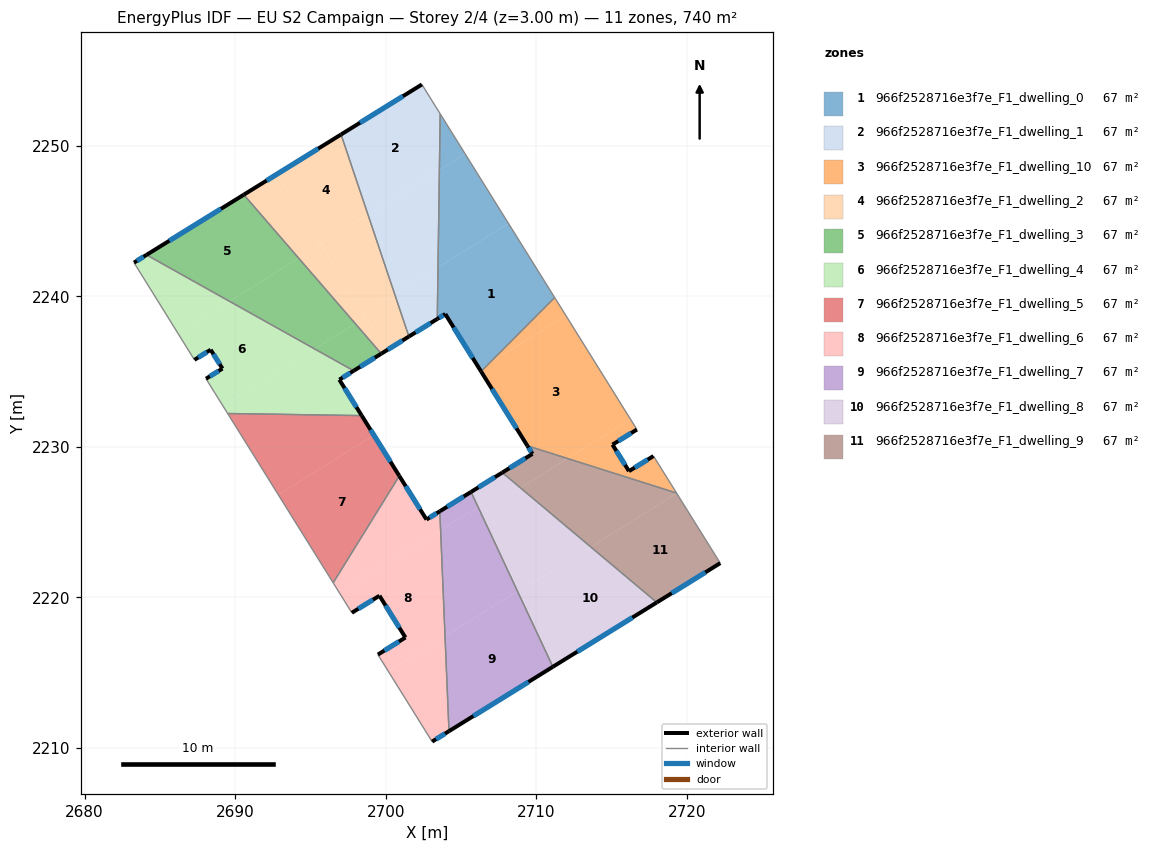
=== STOREY PLAN SPEC (per zone: floor XY polygon, exterior-wall plan segments, windows/doors) ===
zone 1: 966f2528716e3f7e_F1_dwelling_0  (67.3 m²)
  floor: (2708.17, 2244.85) (2711.23, 2239.93) (2706.89, 2235.57) (2706.25, 2235.17) (2703.96, 2238.84) (2703.43, 2238.51) (2703.48, 2241.93)
  floor: (2706.89, 2235.57) (2706.34, 2235.02) (2706.25, 2235.17)
  floor: (2705.28, 2249.47) (2708.17, 2244.85) (2703.48, 2241.93) (2703.57, 2248.41)
  floor: (2703.62, 2252.14) (2705.28, 2249.47) (2703.57, 2248.41)
  exterior wall: (2703.96, 2238.84) – (2706.34, 2235.02)  [4.5 m]
    window: (2704.52, 2237.94) – (2705.78, 2235.92)  [3.8 m²]
  exterior wall: (2703.43, 2238.51) – (2703.96, 2238.84)  [0.6 m]
    window: (2703.55, 2238.58) – (2703.84, 2238.76)  [0.5 m²]
  interior walls: 3
zone 2: 966f2528716e3f7e_F1_dwelling_1  (67.3 m²)
  floor: (2702.41, 2254.09) (2703.62, 2252.14) (2703.57, 2248.41) (2698.82, 2245.45) (2697.04, 2250.76)
  floor: (2703.48, 2241.93) (2703.43, 2238.51) (2701.55, 2237.34) (2700.61, 2240.14)
  floor: (2703.57, 2248.41) (2703.48, 2241.93) (2700.61, 2240.14) (2698.82, 2245.45)
  exterior wall: (2701.55, 2237.34) – (2703.43, 2238.51)  [2.2 m]
    window: (2701.99, 2237.61) – (2702.99, 2238.23)  [1.9 m²]
  exterior wall: (2702.41, 2254.09) – (2697.04, 2250.76)  [6.3 m]
    window: (2701.15, 2253.31) – (2698.30, 2251.54)  [5.3 m²]
  interior walls: 3
zone 3: 966f2528716e3f7e_F1_dwelling_10  (67.3 m²)
  floor: (2711.97, 2238.74) (2716.27, 2231.84) (2712.09, 2229.24) (2709.42, 2230.08) (2706.34, 2235.02) (2706.89, 2235.57)
  floor: (2711.23, 2239.93) (2711.97, 2238.74) (2706.89, 2235.57)
  floor: (2716.69, 2231.16) (2715.07, 2230.16) (2716.17, 2228.39) (2717.80, 2229.40) (2719.33, 2226.94) (2712.09, 2229.24) (2716.27, 2231.84)
  exterior wall: (2717.80, 2229.40) – (2716.17, 2228.39)  [1.9 m]
    window: (2717.41, 2229.16) – (2716.55, 2228.63)  [1.6 m²]
  exterior wall: (2706.34, 2235.02) – (2709.42, 2230.08)  [5.8 m]
    window: (2707.06, 2233.86) – (2708.69, 2231.24)  [4.9 m²]
  exterior wall: (2715.07, 2230.16) – (2716.69, 2231.16)  [1.9 m]
    window: (2715.45, 2230.39) – (2716.31, 2230.93)  [1.6 m²]
  exterior wall: (2716.17, 2228.39) – (2715.07, 2230.16)  [2.1 m]
    window: (2715.91, 2228.81) – (2715.33, 2229.74)  [1.8 m²]
  interior walls: 4
zone 4: 966f2528716e3f7e_F1_dwelling_2  (67.3 m²)
  floor: (2698.82, 2245.45) (2700.61, 2240.14) (2698.56, 2238.86) (2695.68, 2243.49)
  floor: (2697.04, 2250.76) (2698.82, 2245.45) (2695.68, 2243.49) (2692.79, 2248.13)
  floor: (2692.79, 2248.13) (2695.70, 2243.47) (2694.22, 2242.55) (2690.58, 2246.76)
  floor: (2700.61, 2240.14) (2701.55, 2237.34) (2700.08, 2236.43) (2698.56, 2238.86)
  floor: (2695.70, 2243.47) (2698.70, 2238.65) (2697.98, 2238.20) (2694.22, 2242.55)
  floor: (2698.70, 2238.65) (2700.08, 2236.43) (2699.71, 2236.20) (2697.98, 2238.20)
  exterior wall: (2699.71, 2236.20) – (2701.55, 2237.34)  [2.2 m]
    window: (2700.14, 2236.47) – (2701.11, 2237.07)  [1.8 m²]
  exterior wall: (2697.04, 2250.76) – (2690.58, 2246.76)  [7.6 m]
    window: (2695.52, 2249.82) – (2692.09, 2247.70)  [6.4 m²]
  interior walls: 2
zone 5: 966f2528716e3f7e_F1_dwelling_3  (67.3 m²)
  floor: (2690.58, 2246.76) (2694.22, 2242.55) (2689.62, 2239.68) (2684.11, 2242.76)
  floor: (2694.22, 2242.55) (2697.98, 2238.20) (2695.28, 2236.52) (2689.62, 2239.68)
  floor: (2697.98, 2238.20) (2699.71, 2236.20) (2697.88, 2235.06) (2695.28, 2236.52)
  exterior wall: (2697.88, 2235.06) – (2699.71, 2236.20)  [2.2 m]
    window: (2698.31, 2235.33) – (2699.28, 2235.93)  [1.8 m²]
  exterior wall: (2690.58, 2246.76) – (2684.11, 2242.76)  [7.6 m]
    window: (2689.06, 2245.82) – (2685.63, 2243.70)  [6.4 m²]
  interior walls: 2
zone 6: 966f2528716e3f7e_F1_dwelling_4  (67.3 m²)
  floor: (2695.28, 2236.52) (2689.19, 2232.72) (2688.06, 2234.54) (2689.16, 2235.21) (2688.37, 2236.46) (2687.29, 2235.79) (2686.20, 2237.55) (2689.62, 2239.68)
  floor: (2689.62, 2239.68) (2686.20, 2237.55) (2683.28, 2242.25) (2684.11, 2242.76)
  floor: (2697.88, 2235.06) (2696.92, 2234.47) (2698.41, 2232.09) (2689.50, 2232.23) (2689.19, 2232.72) (2695.28, 2236.52)
  exterior wall: (2688.37, 2236.46) – (2689.16, 2235.21)  [1.5 m]
    window: (2688.56, 2236.17) – (2688.97, 2235.50)  [1.2 m²]
  exterior wall: (2687.29, 2235.79) – (2688.37, 2236.46)  [1.3 m]
    window: (2687.55, 2235.95) – (2688.12, 2236.30)  [1.1 m²]
  exterior wall: (2684.11, 2242.76) – (2683.28, 2242.25)  [1.0 m]
    window: (2683.92, 2242.64) – (2683.48, 2242.37)  [0.8 m²]
  exterior wall: (2696.92, 2234.47) – (2697.88, 2235.06)  [1.1 m]
    window: (2697.15, 2234.61) – (2697.65, 2234.93)  [0.9 m²]
  exterior wall: (2698.41, 2232.08) – (2696.92, 2234.47)  [2.8 m]
    window: (2698.06, 2232.65) – (2697.27, 2233.91)  [2.4 m²]
  exterior wall: (2689.16, 2235.21) – (2688.06, 2234.54)  [1.3 m]
    window: (2688.90, 2235.05) – (2688.32, 2234.69)  [1.1 m²]
  interior walls: 4
zone 7: 966f2528716e3f7e_F1_dwelling_5  (67.3 m²)
  floor: (2699.22, 2230.79) (2700.91, 2228.08) (2696.51, 2220.98) (2692.86, 2226.83)
  floor: (2698.41, 2232.09) (2699.22, 2230.79) (2692.86, 2226.83) (2689.50, 2232.23)
  exterior wall: (2700.91, 2228.08) – (2698.41, 2232.08)  [4.7 m]
    window: (2700.32, 2229.02) – (2699.00, 2231.14)  [4.0 m²]
  interior walls: 3
zone 8: 966f2528716e3f7e_F1_dwelling_6  (67.3 m²)
  floor: (2703.65, 2224.48) (2703.94, 2217.43) (2700.18, 2215.09) (2699.48, 2216.21) (2701.31, 2217.34) (2699.59, 2220.12) (2697.75, 2218.99) (2696.94, 2220.29)
  floor: (2703.60, 2225.73) (2703.65, 2224.48) (2696.94, 2220.29) (2696.51, 2220.98) (2700.91, 2228.08) (2702.71, 2225.18)
  floor: (2703.94, 2217.43) (2704.21, 2211.12) (2703.09, 2210.42) (2700.18, 2215.09)
  exterior wall: (2701.31, 2217.34) – (2699.48, 2216.21)  [2.2 m]
    window: (2700.88, 2217.07) – (2699.91, 2216.47)  [1.8 m²]
  exterior wall: (2699.59, 2220.12) – (2701.31, 2217.34)  [3.3 m]
    window: (2699.99, 2219.47) – (2700.91, 2217.99)  [2.8 m²]
  exterior wall: (2697.75, 2218.99) – (2699.59, 2220.12)  [2.2 m]
    window: (2698.18, 2219.25) – (2699.16, 2219.85)  [1.8 m²]
  exterior wall: (2702.71, 2225.18) – (2700.91, 2228.08)  [3.4 m]
    window: (2702.29, 2225.86) – (2701.33, 2227.40)  [2.9 m²]
  exterior wall: (2703.60, 2225.73) – (2702.71, 2225.18)  [1.0 m]
    window: (2703.39, 2225.60) – (2702.92, 2225.31)  [0.9 m²]
  exterior wall: (2703.09, 2210.42) – (2704.21, 2211.12)  [1.3 m]
    window: (2703.35, 2210.59) – (2703.94, 2210.96)  [1.1 m²]
  interior walls: 4
zone 9: 966f2528716e3f7e_F1_dwelling_7  (67.3 m²)
  floor: (2708.76, 2220.43) (2711.11, 2215.39) (2704.21, 2211.12) (2703.94, 2217.43)
  floor: (2706.14, 2226.03) (2708.76, 2220.43) (2703.94, 2217.43) (2703.65, 2224.48)
  floor: (2705.67, 2227.01) (2706.14, 2226.03) (2703.65, 2224.48) (2703.60, 2225.73)
  exterior wall: (2705.67, 2227.01) – (2703.60, 2225.73)  [2.4 m]
    window: (2705.19, 2226.71) – (2704.09, 2226.03)  [2.1 m²]
  exterior wall: (2704.21, 2211.12) – (2711.11, 2215.39)  [8.1 m]
    window: (2705.83, 2212.12) – (2709.49, 2214.39)  [6.9 m²]
  interior walls: 2
zone 10: 966f2528716e3f7e_F1_dwelling_8  (67.3 m²)
  floor: (2713.63, 2223.36) (2709.73, 2220.93) (2706.67, 2225.86) (2708.96, 2227.29)
  floor: (2718.02, 2219.67) (2712.61, 2216.32) (2709.73, 2220.93) (2713.63, 2223.36)
  floor: (2709.69, 2221.01) (2712.61, 2216.32) (2711.11, 2215.39) (2708.76, 2220.43)
  floor: (2706.44, 2226.22) (2709.69, 2221.01) (2708.76, 2220.43) (2706.14, 2226.03)
  floor: (2708.96, 2227.29) (2706.67, 2225.86) (2705.87, 2227.14) (2707.75, 2228.30)
  floor: (2705.87, 2227.14) (2706.44, 2226.22) (2706.14, 2226.03) (2705.67, 2227.01)
  exterior wall: (2707.75, 2228.30) – (2705.67, 2227.01)  [2.4 m]
    window: (2707.26, 2228.00) – (2706.16, 2227.32)  [2.1 m²]
  exterior wall: (2711.11, 2215.39) – (2718.02, 2219.67)  [8.1 m]
    window: (2712.73, 2216.40) – (2716.39, 2218.67)  [6.9 m²]
  interior walls: 2
zone 11: 966f2528716e3f7e_F1_dwelling_9  (67.3 m²)
  floor: (2712.09, 2229.24) (2708.96, 2227.29) (2707.75, 2228.30) (2709.75, 2229.54) (2709.42, 2230.08)
  floor: (2719.33, 2226.94) (2719.34, 2226.92) (2713.63, 2223.36) (2708.96, 2227.29) (2712.09, 2229.24)
  floor: (2719.34, 2226.92) (2722.23, 2222.28) (2718.02, 2219.67) (2713.63, 2223.36)
  exterior wall: (2709.75, 2229.54) – (2707.75, 2228.30)  [2.4 m]
    window: (2709.28, 2229.25) – (2708.22, 2228.59)  [2.0 m²]
  exterior wall: (2709.42, 2230.08) – (2709.75, 2229.54)  [0.6 m]
    window: (2709.50, 2229.95) – (2709.67, 2229.67)  [0.5 m²]
  exterior wall: (2718.02, 2219.67) – (2722.23, 2222.28)  [5.0 m]
    window: (2719.01, 2220.29) – (2721.24, 2221.67)  [4.2 m²]
  interior walls: 3

=== DERIVED (storey summary) ===
Building: EU S2 Campaign
Storey: 2 of 4  (floor level z = 3.00 m)
Storey gross floor area: 740.2 m²
Zones on this storey: 11
  - 966f2528716e3f7e_F1_dwelling_0: floor 67.3 m²; exterior wall 5.1 m (15.4 m²); 2 window(s) 4.3 m²; WWR 28.1%
  - 966f2528716e3f7e_F1_dwelling_1: floor 67.3 m²; exterior wall 8.5 m (25.6 m²); 2 window(s) 7.2 m²; WWR 28.1%
  - 966f2528716e3f7e_F1_dwelling_10: floor 67.3 m²; exterior wall 11.7 m (35.1 m²); 4 window(s) 9.9 m²; WWR 28.1%
  - 966f2528716e3f7e_F1_dwelling_2: floor 67.3 m²; exterior wall 9.8 m (29.3 m²); 2 window(s) 8.2 m²; WWR 28.1%
  - 966f2528716e3f7e_F1_dwelling_3: floor 67.3 m²; exterior wall 9.8 m (29.3 m²); 2 window(s) 8.2 m²; WWR 28.1%
  - 966f2528716e3f7e_F1_dwelling_4: floor 67.3 m²; exterior wall 8.9 m (26.8 m²); 6 window(s) 7.5 m²; WWR 28.1%
  - 966f2528716e3f7e_F1_dwelling_5: floor 67.3 m²; exterior wall 4.7 m (14.2 m²); 1 window(s) 4.0 m²; WWR 28.1%
  - 966f2528716e3f7e_F1_dwelling_6: floor 67.3 m²; exterior wall 13.4 m (40.1 m²); 6 window(s) 11.3 m²; WWR 28.1%
  - 966f2528716e3f7e_F1_dwelling_7: floor 67.3 m²; exterior wall 10.6 m (31.7 m²); 2 window(s) 8.9 m²; WWR 28.1%
  - 966f2528716e3f7e_F1_dwelling_8: floor 67.3 m²; exterior wall 10.6 m (31.7 m²); 2 window(s) 8.9 m²; WWR 28.1%
  - 966f2528716e3f7e_F1_dwelling_9: floor 67.3 m²; exterior wall 8.0 m (23.9 m²); 3 window(s) 6.7 m²; WWR 28.1%
Zone adjacency (shared interzone walls):
  - 966f2528716e3f7e_F1_dwelling_0 ↔ 966f2528716e3f7e_F1_dwelling_1
  - 966f2528716e3f7e_F1_dwelling_0 ↔ 966f2528716e3f7e_F1_dwelling_10
  - 966f2528716e3f7e_F1_dwelling_1 ↔ 966f2528716e3f7e_F1_dwelling_2
  - 966f2528716e3f7e_F1_dwelling_10 ↔ 966f2528716e3f7e_F1_dwelling_9
  - 966f2528716e3f7e_F1_dwelling_2 ↔ 966f2528716e3f7e_F1_dwelling_3
  - 966f2528716e3f7e_F1_dwelling_3 ↔ 966f2528716e3f7e_F1_dwelling_4
  - 966f2528716e3f7e_F1_dwelling_4 ↔ 966f2528716e3f7e_F1_dwelling_5
  - 966f2528716e3f7e_F1_dwelling_5 ↔ 966f2528716e3f7e_F1_dwelling_6
  - 966f2528716e3f7e_F1_dwelling_6 ↔ 966f2528716e3f7e_F1_dwelling_7
  - 966f2528716e3f7e_F1_dwelling_7 ↔ 966f2528716e3f7e_F1_dwelling_8
  - 966f2528716e3f7e_F1_dwelling_8 ↔ 966f2528716e3f7e_F1_dwelling_9